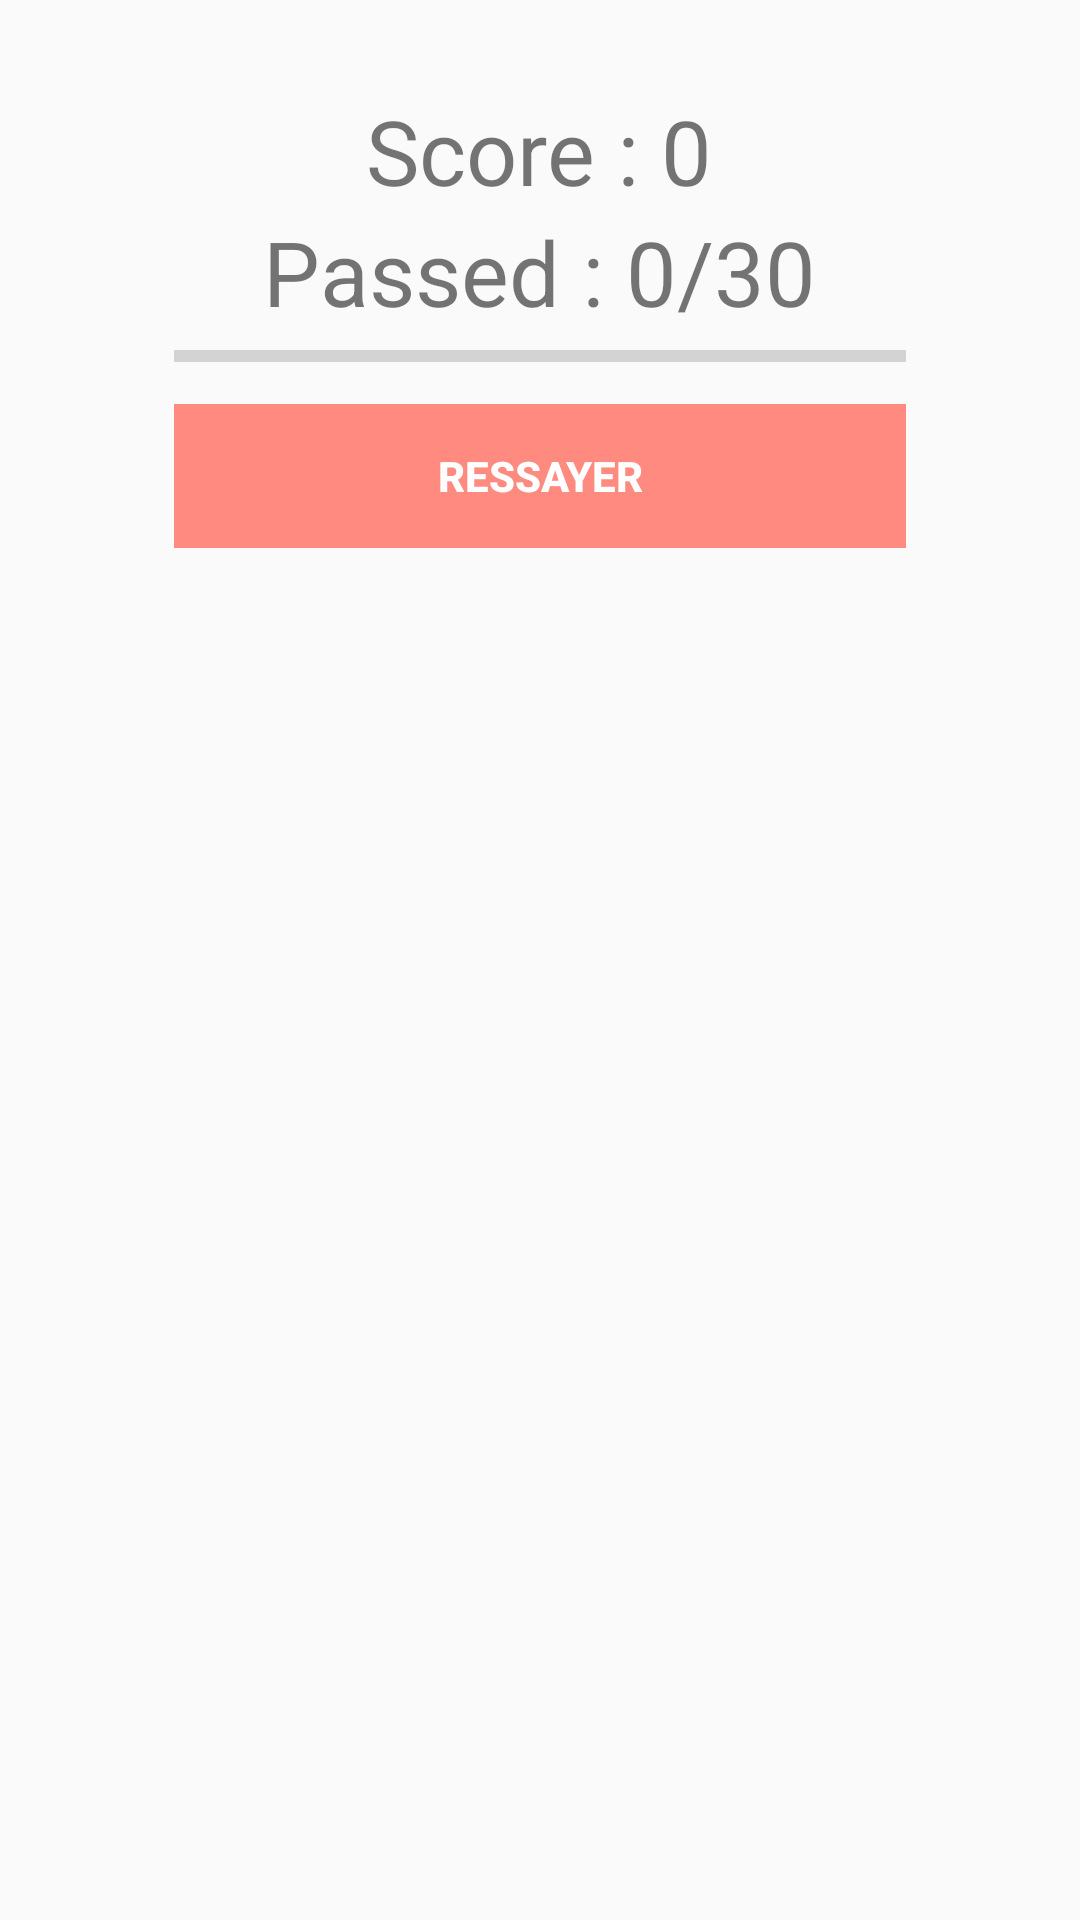

Here is an Android app screen rendered from its layout file. Give the layout XML and the strings, colors and styles it references.
<!-- AndroidManifest.xml: application theme AppTheme -->
<!-- res/layout/activity_resultat.xml -->
<?xml version="1.0" encoding="utf-8"?>
<android.support.constraint.ConstraintLayout xmlns:android="http://schemas.android.com/apk/res/android"
    xmlns:app="http://schemas.android.com/apk/res-auto"
    xmlns:tools="http://schemas.android.com/tools"
    android:layout_width="match_parent"
    android:layout_height="match_parent"
    tools:context="ma.auti.afor.autichallenge.Resultat">

    <RelativeLayout
        android:layout_centerHorizontal="true"
        android:layout_centerVertical="true"
        android:layout_marginLeft="30dp"
        android:layout_marginRight="30dp"
        android:layout_marginTop="30dp"
        android:padding="20dp"
        android:elevation="4dp"
        android:layout_width="fill_parent"
        android:layout_height="wrap_content">

        <LinearLayout
            android:orientation="vertical"
            android:id="@+id/btnGroup"
            android:paddingTop="10dp"
            android:layout_width="fill_parent"
            android:layout_height="wrap_content">

            <TextView
                android:id="@+id/txtTotalScore"
                android:layout_gravity="center"
                android:text="Score : 0"
                android:textSize="30sp"
                android:layout_width="wrap_content"
                android:layout_height="wrap_content" />
            <TextView
                android:id="@+id/txtTotalQuestion"
                android:layout_gravity="center"
                android:text="Passed : 0/30"
                android:textSize="30sp"
                android:layout_width="wrap_content"
                android:layout_height="wrap_content" />

            <ProgressBar
                style="@style/Widget.AppCompat.ProgressBar.Horizontal"

                android:id="@+id/doneProgressBar"
                android:layout_marginRight="8dp"
                android:layout_marginLeft="8dp"
                android:layout_width="match_parent"
                android:layout_height="wrap_content" />

            <Button
                android:id="@+id/btnTryAgain"
                style="@style/Widget.AppCompat.Button.Borderless"
                android:layout_margin="8dp"
                android:background="#FF8A80"
                android:foreground="?android:attr/selectableItemBackground"
                android:text="Ressayer"
                android:textColor="#FFFFFF"
                android:textStyle="bold"
                android:theme="@style/MyButton"
                android:layout_width="match_parent"
                android:layout_height="wrap_content" />

        </LinearLayout>




    </RelativeLayout>
</android.support.constraint.ConstraintLayout>
<!-- resources referenced by this layout -->
<resources>
  <style name="MyButton" parent="Theme.AppCompat.Light">
          <item name="colorControlHighlight">#1CB3BC</item>
      </style>
  <style name="AppTheme" parent="Theme.AppCompat.Light.NoActionBar">
          
          <item name="colorPrimary">@color/colorPrimary</item>
          <item name="colorPrimaryDark">@color/colorPrimaryDark</item>
          <item name="colorAccent">@color/colorAccent</item>
      </style>
  <!-- not gathered from this repository: default colours our renderer supplied (Android Studio template values) -->
  <color name="colorPrimary">#FF6200EE</color>
  <color name="colorPrimaryDark">#FF3700B3</color>
  <color name="colorAccent">#FF03DAC5</color>
</resources>
